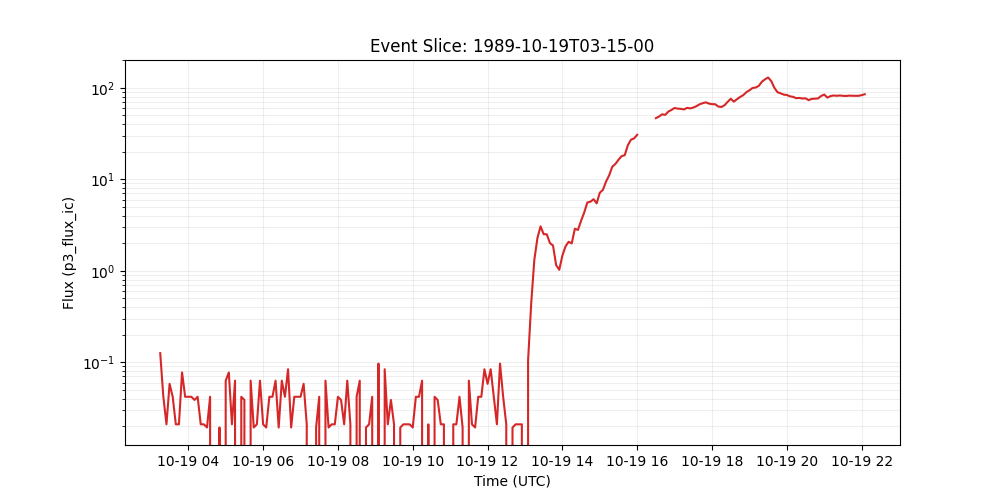

The file beside this chart, header and first rows:
time_tag, p3_flux_ic
1989-10-19 03:15:00, 0.1256
1989-10-19 03:20:00, 0.04188
1989-10-19 03:25:00, 0.02094
1989-10-19 03:30:00, 0.05798
1989-10-19 03:35:00, 0.04188
1989-10-19 03:40:00, 0.02094
1989-10-19 03:45:00, 0.02094
1989-10-19 03:50:00, 0.07731
1989-10-19 03:55:00, 0.04188
1989-10-19 04:00:00, 0.04188
1989-10-19 04:05:00, 0.04188
1989-10-19 04:10:00, 0.03866
1989-10-19 04:15:00, 0.04188
1989-10-19 04:20:00, 0.02094
1989-10-19 04:25:00, 0.02094
1989-10-19 04:30:00, 0.01933
1989-10-19 04:35:00, 0.04188
1989-10-19 04:40:00, 0.0
1989-10-19 04:45:00, 0.0
1989-10-19 04:50:00, 0.01933
1989-10-19 04:55:00, 0.0
1989-10-19 05:00:00, 0.06281
1989-10-19 05:05:00, 0.07731
1989-10-19 05:10:00, 0.02094
1989-10-19 05:15:00, 0.06281
1989-10-19 05:20:00, 0.0
1989-10-19 05:25:00, 0.04188
1989-10-19 05:30:00, 0.03866
1989-10-19 05:35:00, 0.0
1989-10-19 05:40:00, 0.06281
1989-10-19 05:45:00, 0.01933
1989-10-19 05:50:00, 0.02094
1989-10-19 05:55:00, 0.06281
1989-10-19 06:00:00, 0.02094
1989-10-19 06:05:00, 0.01933
1989-10-19 06:10:00, 0.04188
1989-10-19 06:15:00, 0.04188
1989-10-19 06:20:00, 0.06281
1989-10-19 06:25:00, 0.01933
1989-10-19 06:30:00, 0.06281
1989-10-19 06:35:00, 0.04188
1989-10-19 06:40:00, 0.08375
1989-10-19 06:45:00, 0.01933
1989-10-19 06:50:00, 0.04188
1989-10-19 06:55:00, 0.04188
1989-10-19 07:00:00, 0.04187
1989-10-19 07:05:00, 0.05798
1989-10-19 07:10:00, 0.02094
1989-10-19 07:15:00, 0.0
1989-10-19 07:20:00, 0.0
1989-10-19 07:25:00, 0.01933
1989-10-19 07:30:00, 0.04188
1989-10-19 07:35:00, 0.0
1989-10-19 07:40:00, 0.06281
1989-10-19 07:45:00, 0.01933
1989-10-19 07:50:00, 0.02094
1989-10-19 07:55:00, 0.02094
1989-10-19 08:00:00, 0.04188
1989-10-19 08:05:00, 0.03866
1989-10-19 08:10:00, 0.02094
... 168 more rows
